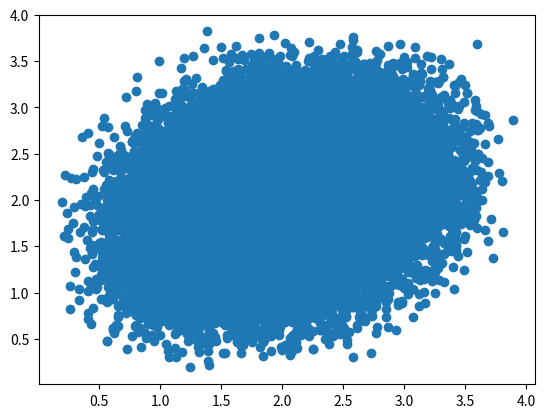

Reproduce this figure in Python.
import matplotlib.pyplot as plt
import numpy as np
from collections import defaultdict
from fractions import Fraction
from statistics import NormalDist

# [UTILITY] Time of execution 
def time(f):
    def wrap(*args):
        import time
        print(f"\n{time.strftime('[%Y-%m-%dT%H:%M:%SZ]')}  Running: {f}")
        res = f(*args)
        print(f"{time.strftime('[%Y-%m-%dT%H:%M:%SZ]')}  Result: {res}")
        return res
    return wrap

# Discrete Random Variable Practice
class Expector:
    def __init__(self, sample_space, prob_space=None, payoff=None):
        self.sample_space   = sample_space
        self.payoff         = payoff if payoff else lambda x: x

        pspace = prob_space if prob_space else [1/len(sample_space)] * len(sample_space)
        assert(len(pspace) == len(sample_space))
        
        self.prob_space = pspace
        self.ev         = self.exp_val()
        
        print(f"sample space is {self.sample_space}\nprobability is {[round(i, 4) for i in self.prob_space]}\nexpected value is {round(self.ev, 6)}\n")

    def exp_val(self):
        return sum([self.payoff(s)*p for s, p in zip(self.sample_space, self.prob_space)])
        

    def exp_n(self, n_trials):
        print("\nn rerolls test")
        self.evm= self.ev
        n  = 1

        np.random.seed()
        s = np.random.choice(self.sample_space)
        while n_trials:
            print(f"roll outcome: {s}, # of trials: {n}, expected value for termination: {self.evm:6f}\n")
            if s > self.evm:
                return s
            else:
                self.evm= sum([(s if s > self.evm else self.evm)*p for s, p in zip(self.sample_space, self.prob_space)])
            n_trials -= 1
            n += 1
            
            np.random.seed()
            s = np.random.choice(self.sample_space)
        return s

    def _create_pdf(self):
        if "prob_ctr" not in dir(self):
            dd = defaultdict(float)
            for s, p in zip(self.sample_space, self.prob_space):
                dd[self.payoff(s)] += p
            self.prob_ctr = dd
            
    def pdf(self, x=None):
        self._create_pdf()

        if not x:
            print("-------- Payoff Counter --------")
            for k, v in self.prob_ctr.items(): print(f"{k}: {Fraction(str(v)).limit_denominator()}")
            print()
            return self.prob_ctr
        else:
            return self.prob_ctr[x]



# d2 = [(i + 1, j + 1) for i in range(6) for j in range(6)]
# t = Expector(d2, payoff=lambda x: 500 if x[0] + x[1] == 7 else -100)
# u = Expector(d2, payoff=lambda x: max(x))
# v = Expector(d2, payoff=lambda x: sum(x))
# w = Expector(d2, payoff=lambda x: sum(x) <= 4)

# t.pdf()
# u.pdf()
# u.pdf(8)
# v.pdf()
# w.pdf()
# pw = w.pdf()

# Continuous Random Variable Practice        
class ContinuousRandomVariable:
    def __init__(self, pdf):
        if not callable(pdf): raise TypeError(f"The argument <{pdf}> is not a function or a lambda.")
        self._pdf = pdf
        self._cdf_step_size = 10

    def pdf(self, a, b, n_interval=10000, precision=4, verbose=False):
        dx = max(10 ** -precision, (b - a) // n_interval)
        _x = np.arange(a, b+dx, dx)
        fx = np.round(self._pdf(_x), precision)
        if sum(fx) == 0: return 0
        Ax = sum((fx[:-1] + fx[1:])/2) * dx
        # Ax = sum(((fx[i]+fx[i+1])/2 for i in range(len(_x)-1))) * dx
        if verbose: print(f"[pdf] P({a:6f} <= X <= {b:6f}) = {Ax:6f}")
        return Ax

    def cdf(self, x, lower_bound=0, verbose=False):
        _v = verbose
        cp = 0
        cc = 0
        sz = self._cdf_step_size
            
        for i in np.arange(x, lower_bound-sz, -sz):
            seg = self.pdf(i-sz, i, verbose=_v)
            cp += seg
            if i < lower_bound and seg == 0: cc += 1
            if cc == 100: break
        print(f"[cdf] P(X <= {x:4f}) = {cp:6f}")
        return cp

    def exp_val(self, a, b, n_interval=10000, precision=4):
        dx = max(10 ** -precision, (b - a) // n_interval)
        _x = np.arange(a, b+dx, dx)
        fx = np.round(self._pdf(_x), precision)
        Ax = sum((fx[:-1] + fx[1:]) * (_x[:-1] + _x[1:])/4) * dx
        # Ax = sum(((fx[i]+fx[i+1])*(_x[i]+_x[i+1])/4 for i in range(len(_x)-1))) * dx
        print(f"[exp] E[{a} <= X <= {b}] = {Ax:6f}")
        return Ax
            
crv = ContinuousRandomVariable

print("\n... x ...")
# x = ContinuousRandomVariable(lambda x: 3 if 1/3>=x>=0 else 0)
x = ContinuousRandomVariable(np.vectorize(lambda x: 3 if 1/3>=x>=0 else 0))
x.pdf(.1, .2)
x.cdf(1/6)

print("\n... y ...")        
y = ContinuousRandomVariable(np.vectorize(lambda x: 3 * x ** 2 if 1>=x>=0 else 0))
y.cdf(0.5)

print("\n... z ...")        
z = ContinuousRandomVariable(np.vectorize(lambda x: 1 if 1>=x>=0 else 0))
z.cdf(1)
z.exp_val(0, 1)

print("\n... A ...")
A = ContinuousRandomVariable(np.vectorize(lambda x: 3/8 * x**2 if 2>=x>=0 else 0))
A.cdf(2)
A.exp_val(0, 2)

print("\n... Z (Standard Normal) ...")
Z = ContinuousRandomVariable(np.vectorize(lambda x: (2 * 3.14159) ** (-0.5) * (2.71828) ** (-x**2/2)  if 10>=x>=-10 else 0, otypes=[float]))
Z.cdf(10)
Z.exp_val(-10, 10)

# Showcase - Law of Large Numbers
@time
def lln(n):
    bins = np.arange(-4, 4.1, 0.1)
    x = [NormalDist(0, 1).inv_cdf(np.random.uniform()) for _ in range(n)]
    plt.hist(x, bins)
    plt.show()

# Showcase - Central Limit Theorem
def clt_uniform(n_sample, n_iter=5000, plot=True):
    bins = np.arange(-4, 4.1, 0.1)
    _s = [np.average((np.random.rand(n_sample) - 0.5) / (1 / np.sqrt(n_sample) / np.sqrt(12))) for _ in range(n_iter)]
    _n = np.vectorize(lambda x: (2 * 3.14159) ** (-0.5) * (2.71828) ** (-x**2/2)  if 10>=x>=-10 else 0)
    _y = _n(bins) * n_iter / 10

    if plot:
        plt.hist(_s, bins, label = "sample")
        plt.plot(bins, _y, label = "true normal")
        plt.show()
    return _s, _y

bins = np.arange(-4, 4.1, 0.1)
fig, axs = plt.subplots(2, 4)
_x = [1, 2, 4, 8, 12, 20, 40, 200]
_n = np.vectorize(lambda x: (2 * 3.14159) ** (-0.5) * (2.71828) ** (-x**2/2)  if 10>=x>=-10 else 0)
n_iter = 5000

for i in range(len(_x)):
    _s, _y = clt_uniform(_x[i], n_iter, False)
    axs[i // 4, i % 4].hist(_s, bins)
    axs[i // 4, i % 4].plot(bins, _y)
    axs[i // 4, i % 4].set_title(f"n={_x[i]}, # of iter={n_iter}")

for ax in axs.flat: ax.label_outer()
# plt.show()
plt.close()
    
@time
def reduce(func, iterable):
    if not iterable: return None
    if len(iterable) == 1: return iterable[0]
    else:
        res = 0
        x, *y = iterable
        while (y):
            res = func(res, x)
            x, *y = y
        return func(res, x)

# [redacted]
@time
def bivariate(n, x, n_iter=200000):
    i = 0
    _x = np.round(np.random.rand(n_iter), 2)
    _y = np.round(np.random.rand(n_iter), 2)
    _p = [[], []]
    while i < n_iter - n:
        if len([jj for jj in _y[i:i+n] if jj in _x[i:i+n]]) >= x:
            _p[0] += [sum(_x[i:i+n]),]
            _p[1] += [sum(_y[i:i+n]),]
        i += 1

    print(f"true corr: {x/n}, sample corr: {np.corrcoef(_p[0], _p[1])[0, 1]}")
    _, ax = plt.subplots()
    ax.scatter(_p[0], _p[1])
    plt.show()
    return _p

Q = bivariate(4, 1)
    
# x = reduce(lambda x, y: x + y, list(np.random.rand(1000)))
# y = reduce(lambda x, y: x if x > y else y, list(np.random.rand(1000)))
